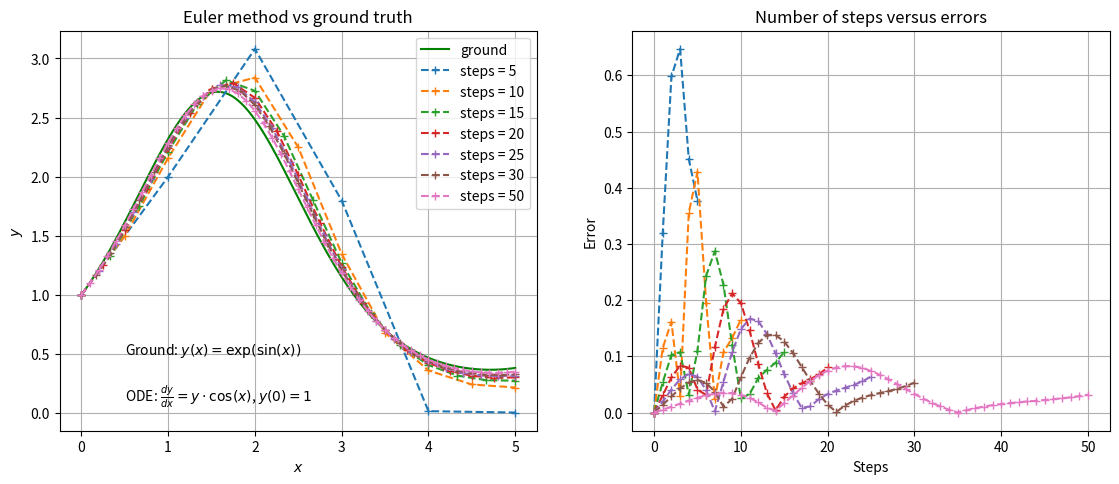
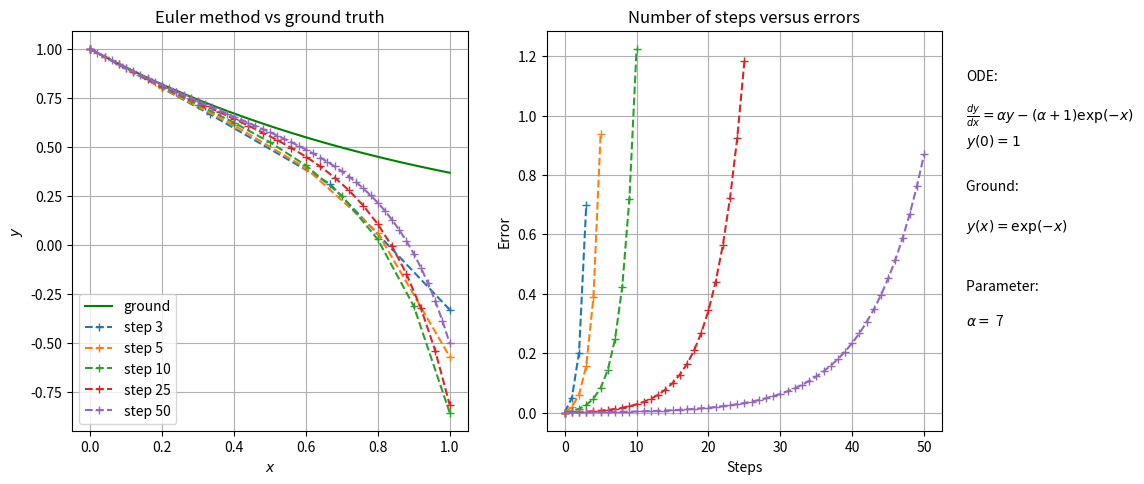
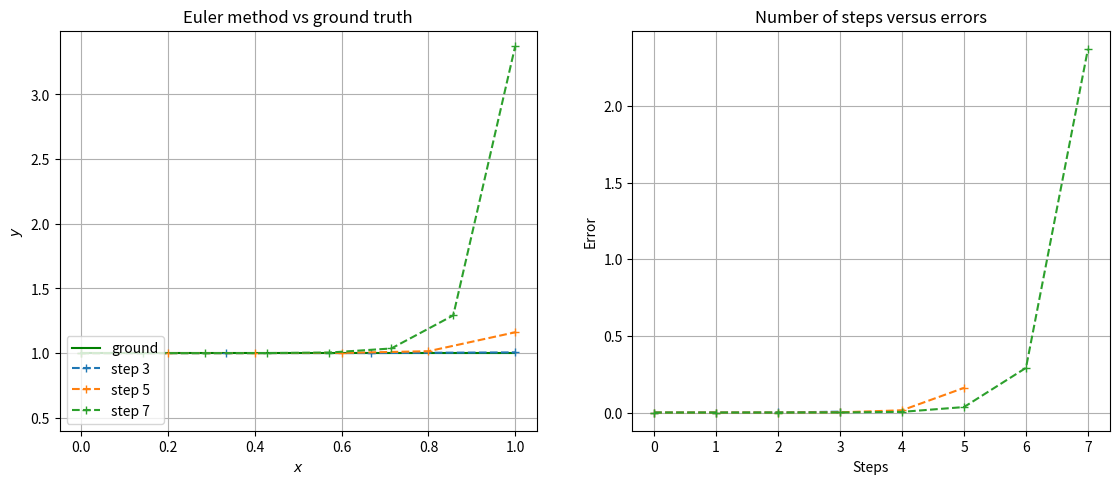

The matplotlib source for these figures, in order:
"""
Investigation of Euler method for integrating ODE: error vs number of steps.
It shows that for unstable cases, increasing the number of steps does not always improve the approximation.
"""
import numpy as np
import matplotlib.pyplot as plt


def euler_met_1(f, xa, xb, ya, n, verbose=False, y_ground=None, return_all=True):
    """
    First Order ODE (y' = f(x, y)) Solver using Euler method
    :param f: input function
    :param xa: left extreme of the value of independent variable
    :param xb: left extreme of value of independent variable
    :param ya: initial value of dependent variable
    :param n : number of steps
    :param verbose :
    :param y_ground :
    :param return_all : for debug purposes

    :return : value of y at xb.

    ans has three or five column:
    step, x, w, [ground, truncating error]

    Simplified version:

      h = (xb - xa) / float(n)
      x = xa
      w = ya
      for i in range(n):
          w += h * f(x, w)
          x += h
      return y

    """
    h = (xb - xa) / float(n)
    x = xa
    w = ya

    if return_all:
        if y_ground is None:
            ans = np.zeros([n+1, 3])
        else:
            ans = np.zeros([n+1, 5])

        ans[0, 0] = 0
        ans[0, 1] = x
        ans[0, 2] = w
        if y_ground is not None:
            ans[0, 3] = y_ground(x)
            ans[0, 4] = np.abs(w - y_ground(x))

        if verbose:
            print(ans[0, :])

    for i in range(1, n+1):
        w += h * f(x, w)
        x += h

        if return_all:
            ans[i, 0] = i
            ans[i, 1] = x
            ans[i, 2] = w
            if y_ground is not None:
                ans[i, 3] = y_ground(x)
                ans[i, 4] = np.abs(w - y_ground(x))

            if verbose:
                print(ans[i, :])

    if return_all:
        return ans
    else:
        return w

if __name__ == "__main__":

    # Functions collection:

    def f1(x, y):
        return y * np.cos(x)

    def y1_ground(x):
        return np.exp(np.sin(x))


    # parameter of f2:
    alpha = 7  # range from 2 to 12

    def f2(x, y):
        return alpha * y - (alpha + 1) * np.exp(-x)

    def y2_ground(x):
        return np.exp(-x)

    def f3(x, y):
        l = 50  # to be considered within the perturbation on the initial condition
        return l*y - l

    def y3_ground(x):
        return 1.0

    # ## Cauchy problem 1 ###
    if 1:

        x0 = 0
        x1 = 5
        y0 = 1
        num_steps = [5, 10, 15, 20, 25, 30, 50]

        # Figure
        fig, ax = plt.subplots(ncols=2, nrows=1, figsize=(12, 5), dpi=100)
        fig.subplots_adjust(left=0.075, right=0.95, top=0.9, bottom=0.1)
        xx = np.linspace(x0, x1, 10000)
        yy = [y1_ground(x) for x in xx]
        ax[0].plot(xx, yy, '-', label='ground', color='g')
        for num_step in num_steps:

            ans1 = euler_met_1(f1, x0, x1, y0, num_step, y_ground=y1_ground)

            ax[0].plot(ans1[:, 1], ans1[:, 2], '--+', label='steps = ' + str(num_step))
            # Figure of error versus iteration numbers.
            ax[1].plot(ans1[:, 0], ans1[:, 4], '--+', label='Error')

        # Labels, grids legend and titles
        ax[0].grid(True)
        ax[0].set_title('Euler method vs ground truth')
        ax[0].set_xlabel(r'$x$')
        ax[0].set_ylabel(r'$y$')
        ax[0].legend(loc='upper right')
        # add mathematical formula
        ax[0].text(0.5, 0.5, r'Ground: $y(x)=\exp(\sin(x))$')
        ax[0].text(0.5, 0.1, r'ODE: $\frac{dy}{dx}=y \cdot \cos(x)$, $y(0)=1$')

        # Labels, grids legend and titles
        ax[1].grid(True)
        ax[1].set_title('Number of steps versus errors')
        ax[1].set_xlabel(r'Steps')
        ax[1].set_ylabel(r'Error')

    # ## Cauchy problem 2 ###
    if 1:

        x0 = 0
        x1 = 1
        y0 = 1
        num_steps = [3, 5, 10, 25, 50]

        # Figure:
        fig, ax2 = plt.subplots(ncols=2, nrows=1, figsize=(12, 5), dpi=130)
        fig.subplots_adjust(left=0.075, right=0.80, top=0.9, bottom=0.1)

        xx = np.linspace(x0, x1, 1000)
        yy = [y2_ground(x) for x in xx]
        ax2[0].plot(xx, yy, '-', label='ground', color='g')

        for num_step in num_steps:
            ans2 = euler_met_1(f2, x0, x1, y0, num_step, y_ground=y2_ground)

            ax2[0].plot(ans2[:, 1], ans2[:, 2], '--+', label='step ' + str(num_step))

            # Figure of error versus iteration numbers.
            ax2[1].plot(ans2[:, 0], ans2[:, 4], '--+', label='Error')

        # Labels, grids legend and titles
        ax2[0].grid(True)
        ax2[0].set_title('Euler method vs ground truth')
        ax2[0].set_xlabel(r'$x$')
        ax2[0].set_ylabel(r'$y$')
        ax2[0].legend(loc='lower left')
        # add mathematical formula

        fig.text(.82, .8,  r'ODE:')
        fig.text(.82, .72,  r'$\frac{dy}{dx}=\alpha y - (\alpha + 1) \exp(-x)$')
        fig.text(.82, .67,  r'$y(0) = 1$')
        fig.text(.82, .58,  r'Ground: ')
        fig.text(.82, .5,  r'$y(x)=\exp(-x)$')

        fig.text(.82, .38,  r'Parameter: ')
        fig.text(.82, .31, r'$\alpha = $ ' + str(alpha))

        # Labels, grids legend and titles
        ax2[1].grid(True)
        ax2[1].set_title('Number of steps versus errors')
        ax2[1].set_xlabel(r'Steps')
        ax2[1].set_ylabel(r'Error')

    # ## Cauchy problem 3 ###
    if 1:

        x0 = 0
        x1 = 1

        perturbation = 0.000001   # regulate with the parameter function l

        y0 = 1 + perturbation
        num_steps = [3, 5, 7]

        # Figure:
        fig, ax2 = plt.subplots(ncols=2, nrows=1, figsize=(12, 5), dpi=100)
        fig.subplots_adjust(left=0.075, right=0.95, top=0.9, bottom=0.1)

        xx = np.linspace(x0, x1, 1000)
        yy = [y3_ground(x) for x in xx]
        ax2[0].plot(xx, yy, '-', label='ground', color='g')

        for num_step in num_steps:
            ans3 = euler_met_1(f3, x0, x1, y0, num_step, y_ground=y3_ground)

            ax2[0].plot(ans3[:, 1], ans3[:, 2], '--+', label='step ' + str(num_step))

            # Figure of error versus iteration numbers.
            ax2[1].plot(ans3[:, 0], ans3[:, 4], '--+', label='Error')

        # Labels, grids legend and titles
        y_val = ax2[0].get_ylim()
        ax2[0].set_ylim([0.4, max(y_val[1], 2)])
        ax2[0].grid(True)
        ax2[0].set_title('Euler method vs ground truth')
        ax2[0].set_xlabel(r'$x$')
        ax2[0].set_ylabel(r'$y$')
        ax2[0].legend(loc='lower left')
        # add mathematical formula
        #ax2[0].text(0.5, 0.5, r'Ground: $y(x)=\exp(\sin(x))$')
        #ax2[0].text(0.5, 0.1, r'ODE: $\frac{dy}{dx}=y \cdot \cos(x)$, $y(0)=1$')

        # Labels, grids legend and titles
        ax2[1].grid(True)
        ax2[1].set_title('Number of steps versus errors')
        ax2[1].set_xlabel(r'Steps')
        ax2[1].set_ylabel(r'Error')

    plt.show()
